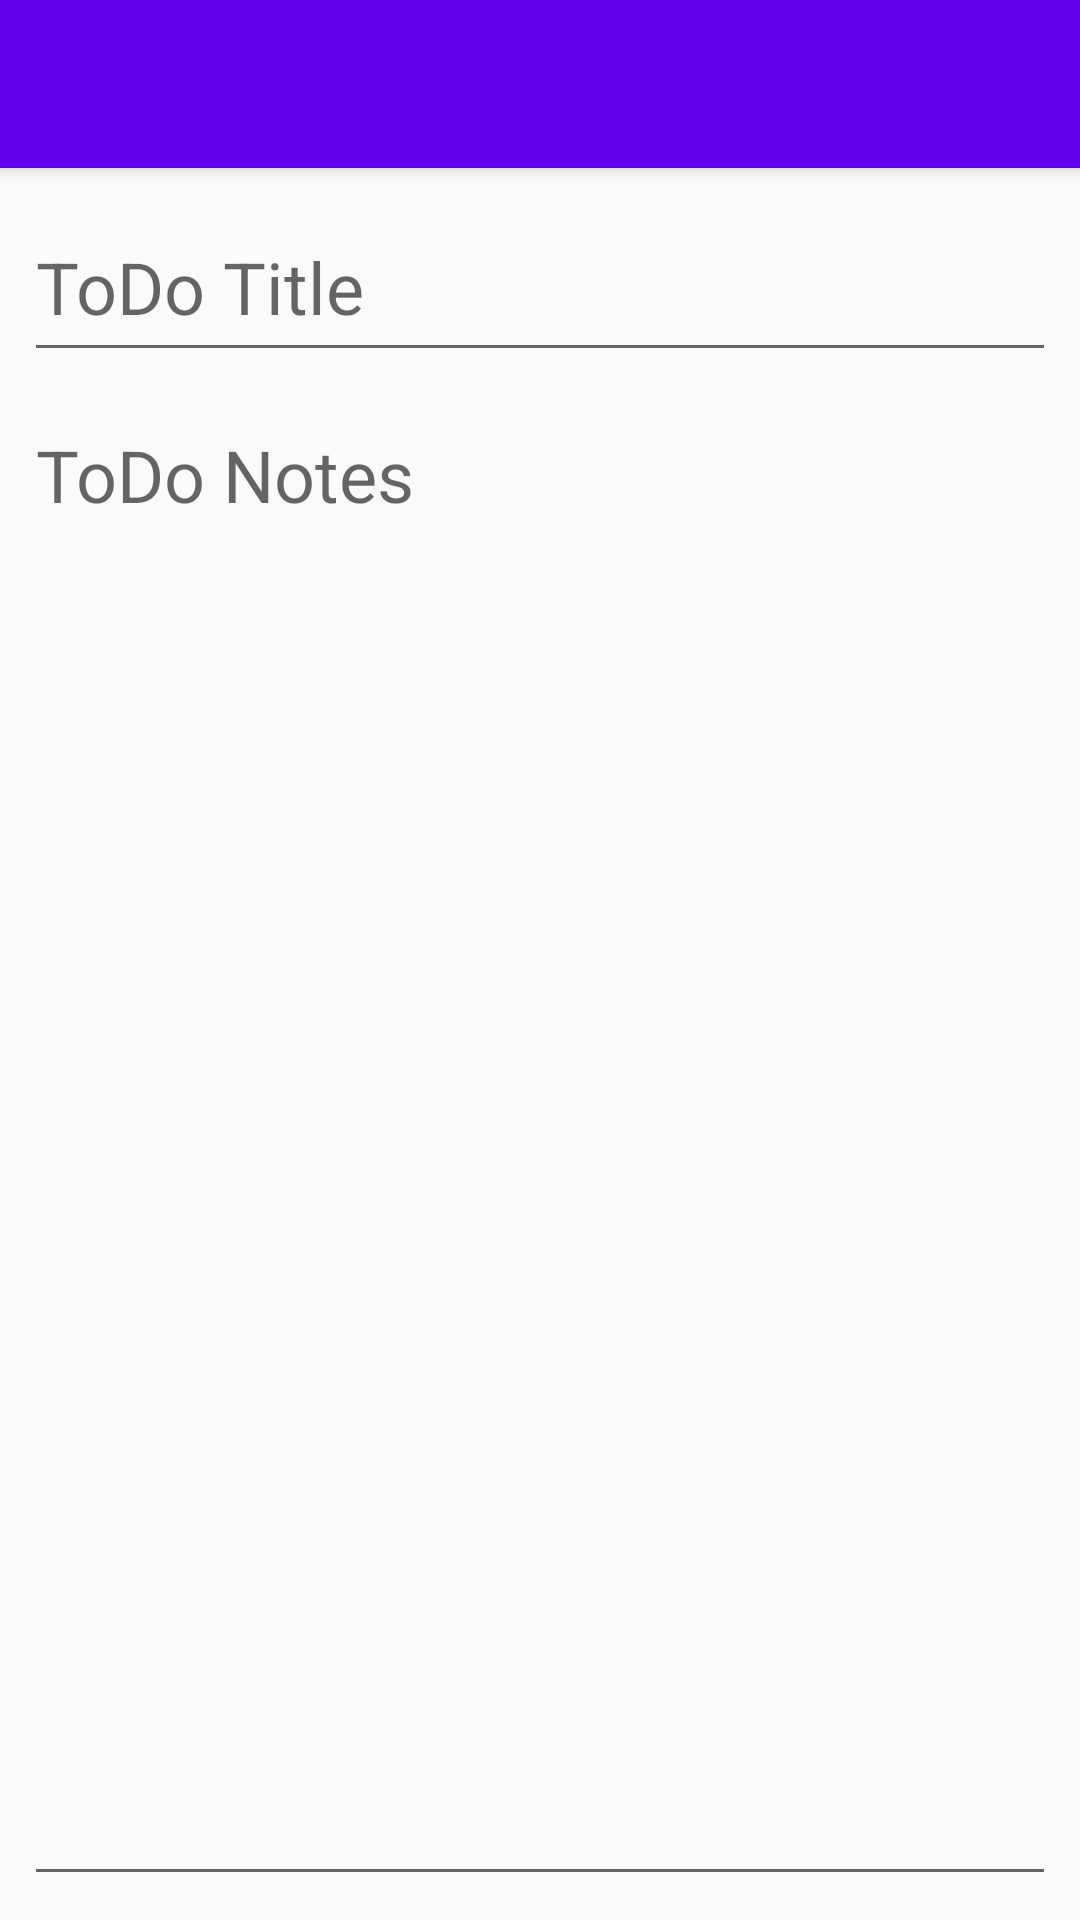

Android layout source for this screen:
<!-- AndroidManifest.xml: activity theme AppTheme -->
<!-- res/layout/activity_detail.xml -->
<?xml version="1.0" encoding="utf-8"?>
<android.support.constraint.ConstraintLayout xmlns:android="http://schemas.android.com/apk/res/android"
    xmlns:app="http://schemas.android.com/apk/res-auto"
    xmlns:tools="http://schemas.android.com/tools"
    android:id="@+id/todoItemDetail"
    android:layout_width="match_parent"
    android:layout_height="match_parent"
    tools:context=".view.DetailActivity"
    tools:layout_editor_absoluteY="81dp">

    <android.support.v7.widget.Toolbar
        android:id="@+id/my_toolbar"
        android:layout_width="match_parent"
        android:layout_height="?attr/actionBarSize"
        android:background="?attr/colorPrimary"
        android:elevation="4dp"
        app:titleTextColor="@android:color/white"/>
    <EditText
        android:id="@+id/todoTitle"
        android:layout_width="0dp"
        android:layout_height="60dp"
        android:layout_margin="8dp"
        android:layout_marginTop="8dp"
        android:ellipsize="end"
        android:ems="10"
        android:gravity="center_vertical"
        android:hint="@string/todo_title"
        android:inputType="textCapWords"
        android:maxLines="1"
        android:scrollHorizontally="true"
        android:textSize="24sp"
        app:layout_constraintEnd_toEndOf="parent"
        app:layout_constraintHorizontal_bias="1.0"
        app:layout_constraintStart_toStartOf="parent"
        app:layout_constraintTop_toBottomOf="@+id/my_toolbar" />

    <EditText
        android:id="@+id/todoNotes"
        android:layout_width="0dp"
        android:layout_height="0dp"
        android:layout_margin="8dp"
        android:ems="10"
        android:gravity="top"
        android:hint="@string/todo_notes"
        android:inputType="textCapSentences|textMultiLine"
        android:minLines="4"
        android:textAlignment="gravity"
        android:textSize="24sp"
        app:layout_constraintBottom_toBottomOf="parent"
        app:layout_constraintEnd_toEndOf="parent"
        app:layout_constraintStart_toStartOf="parent"
        app:layout_constraintTop_toBottomOf="@+id/todoTitle" />

</android.support.constraint.ConstraintLayout>
<!-- resources referenced by this layout -->
<resources>
  <string name="todo_notes">ToDo Notes</string>
  <string name="todo_title">ToDo Title</string>
  <style name="AppTheme" parent="Theme.AppCompat.Light.DarkActionBar">
          
          <item name="colorPrimary">@color/colorPrimary</item>
          <item name="colorPrimaryDark">@color/colorPrimaryDark</item>
          <item name="colorAccent">@color/colorAccent</item>
          <item name="android:navigationBarColor">@color/colorPrimaryDark</item>
          <item name="color" />
      </style>
  <!-- not gathered from this repository: default colours our renderer supplied (Android Studio template values) -->
  <color name="colorPrimary">#FF6200EE</color>
  <color name="colorPrimaryDark">#FF3700B3</color>
  <color name="colorAccent">#FF03DAC5</color>
</resources>
